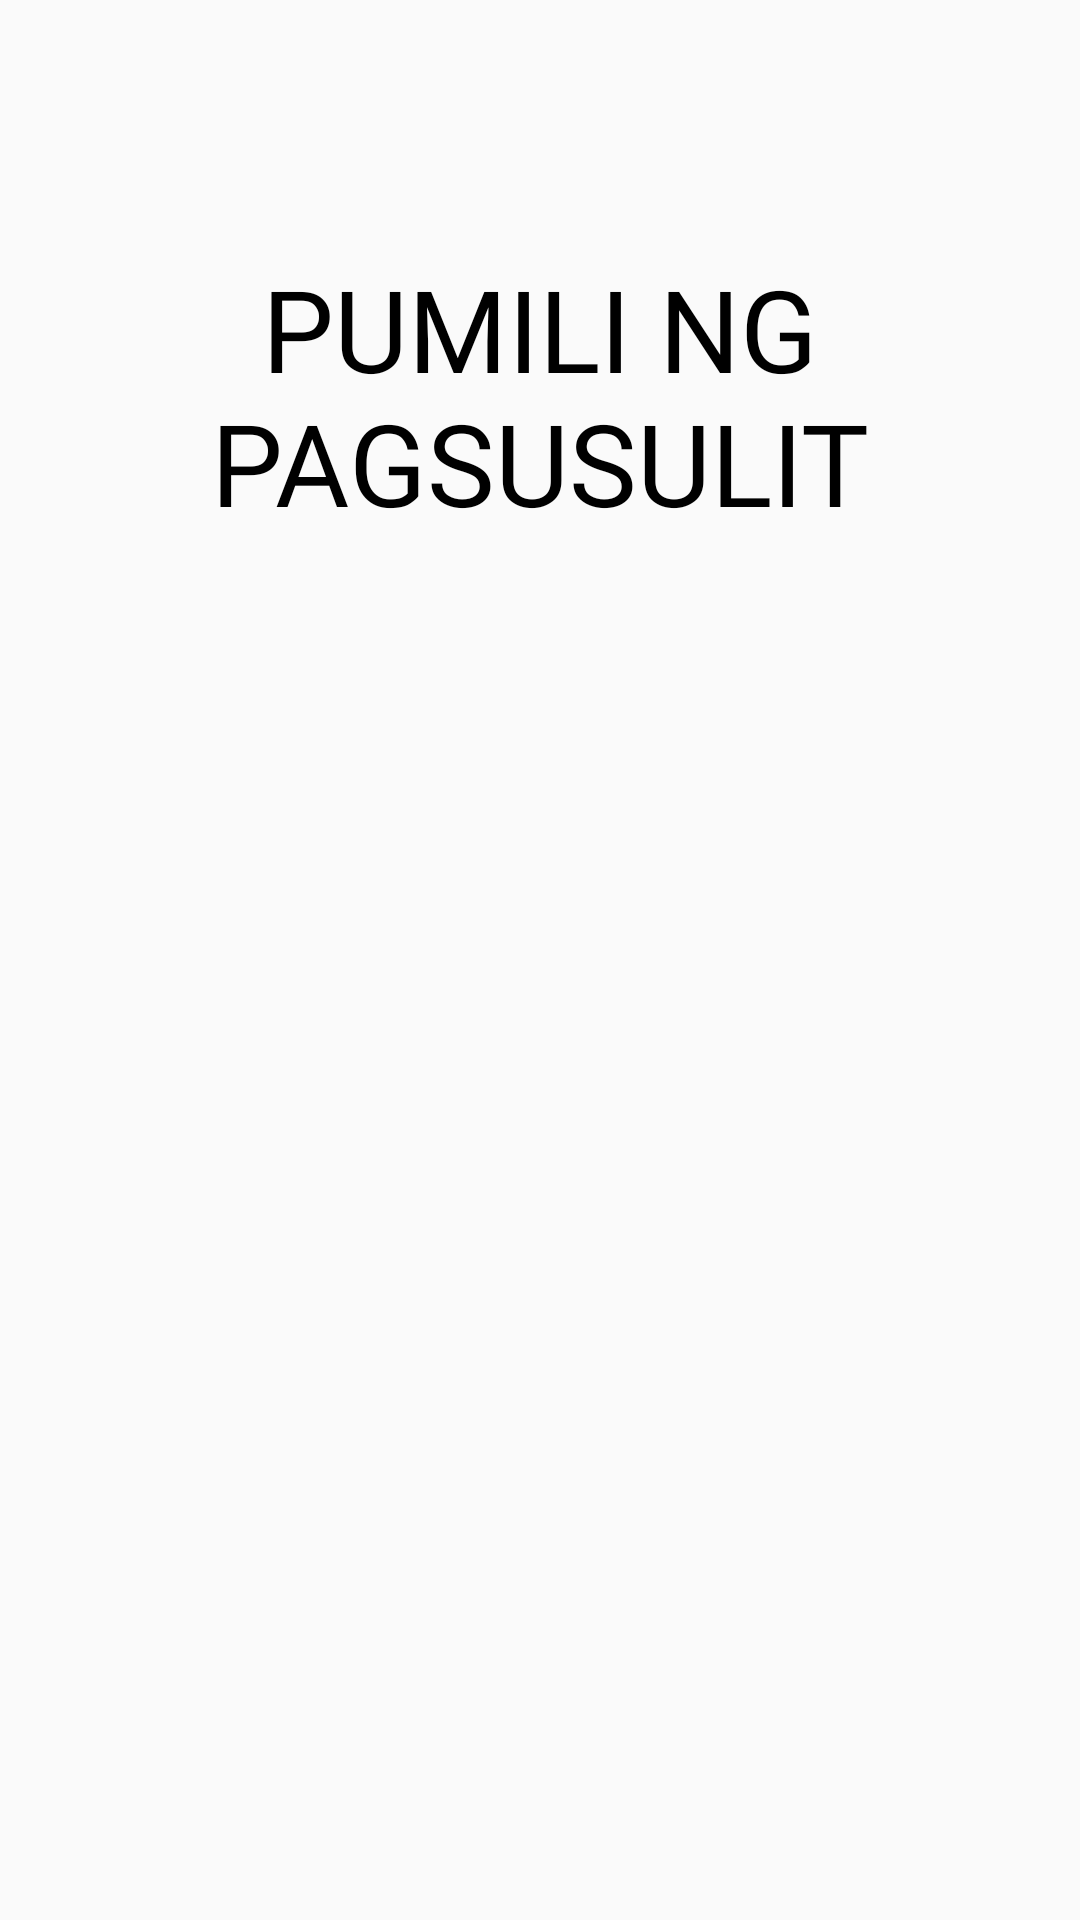

The Android layout XML behind this screen, and the referenced resources:
<!-- AndroidManifest.xml: application theme Theme.AppCompat.Light.NoActionBar -->
<!-- res/layout/fragment_quiz.xml -->
<?xml version="1.0" encoding="utf-8"?>
<FrameLayout xmlns:android="http://schemas.android.com/apk/res/android"
    xmlns:tools="http://schemas.android.com/tools"
    android:layout_width="match_parent"
    android:layout_height="match_parent"
    tools:context=".Fragments.Quiz"
    android:layout_margin="@dimen/mid"
    >

    <RelativeLayout
        android:layout_width="match_parent"
        android:layout_height="match_parent">

        <TextView
            android:id="@+id/title"
            android:layout_width="match_parent"
            android:layout_height="wrap_content"
            android:layout_alignParentTop="true"


            android:layout_marginTop="84dp"
            android:fontFamily="@font/dongle_bold"
            android:gravity="center"
            android:text="@string/select_quizzes"
            android:textColor="@color/black"
            android:textSize="38dp">

        </TextView>

        <androidx.recyclerview.widget.RecyclerView
            android:id="@+id/kwentoRecyclerView"
            android:layout_width="match_parent"
            android:layout_height="wrap_content"
            android:orientation="horizontal"
            android:layout_below="@+id/title"
            android:layout_marginTop="@dimen/insane"
            >
        </androidx.recyclerview.widget.RecyclerView>

    </RelativeLayout>

</FrameLayout>
<!-- resources referenced by this layout -->
<resources>
  <color name="black">#FF000000</color>
  <dimen name="insane">46dp</dimen>
  <dimen name="mid">16dp</dimen>
  <string name="select_quizzes">PUMILI NG PAGSUSULIT</string>
</resources>
